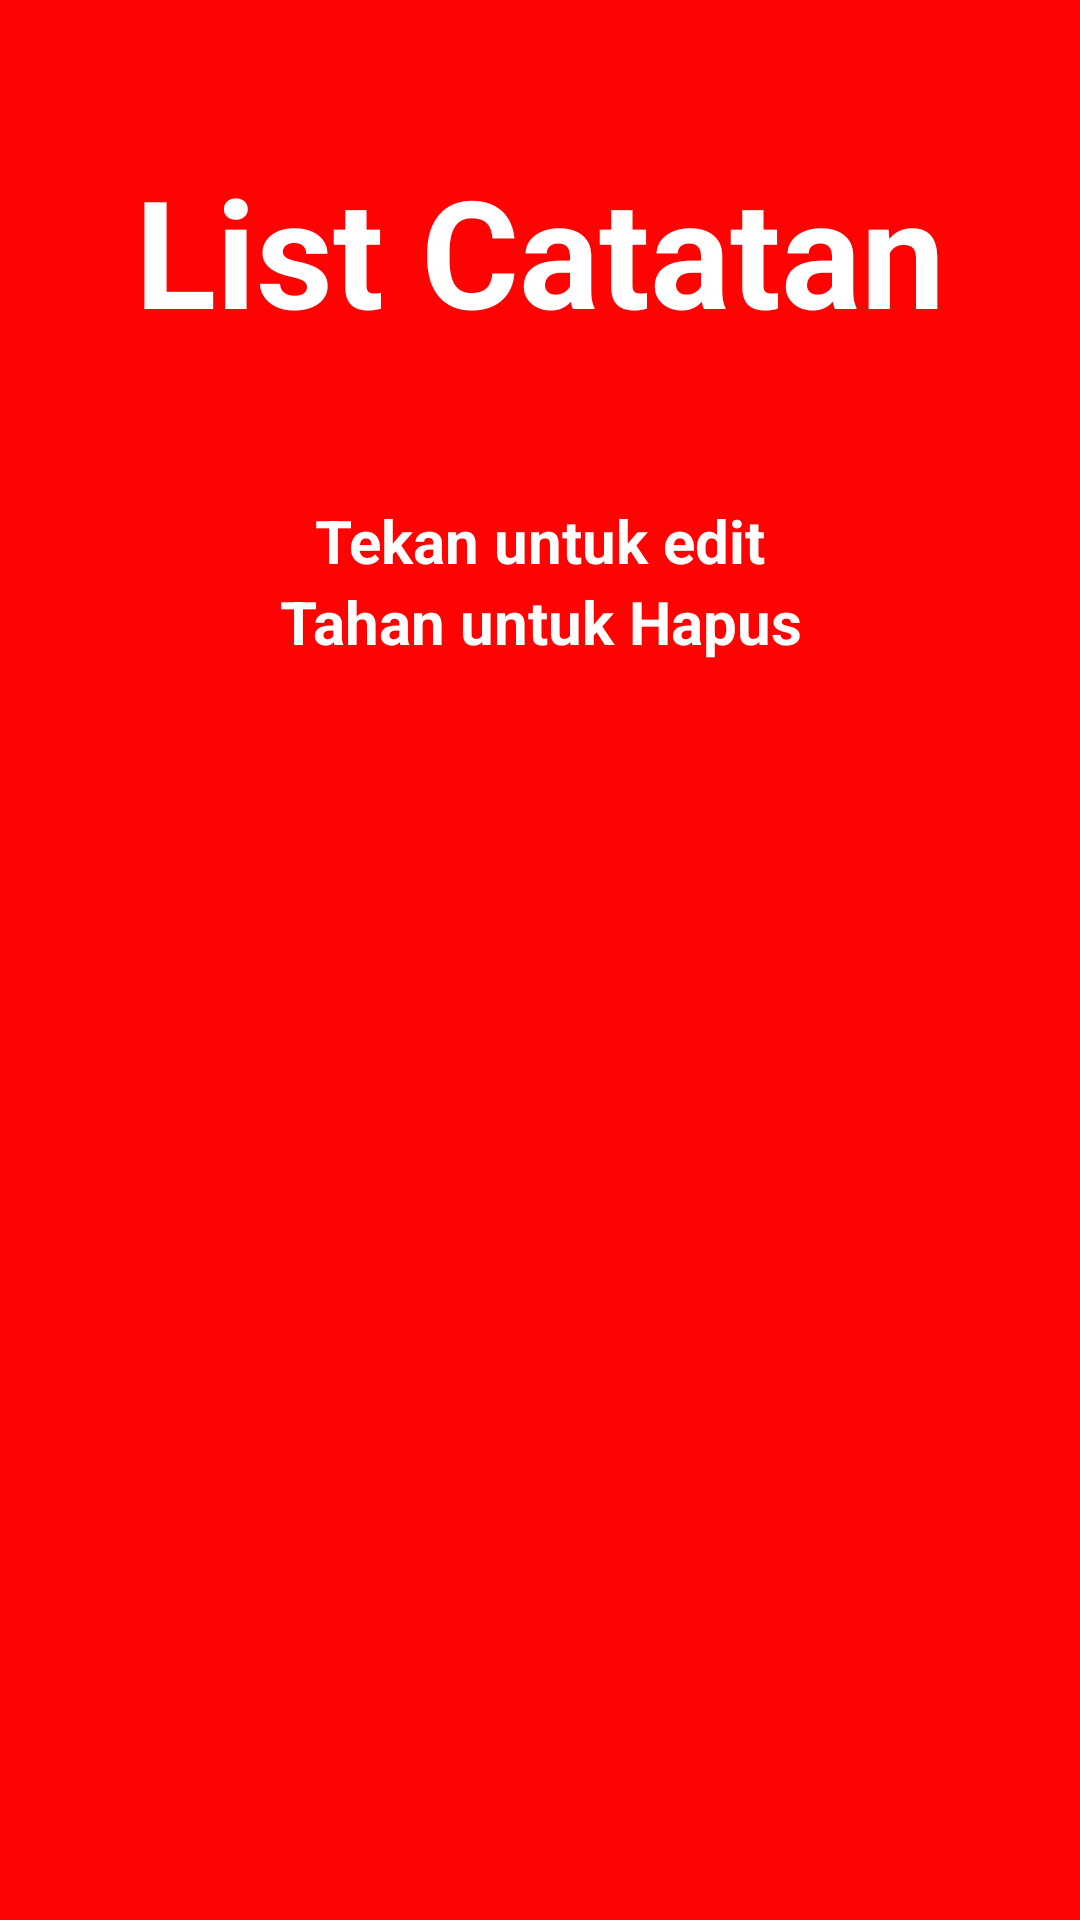

Android layout source for this screen:
<!-- AndroidManifest.xml: application theme Theme.ActionBar -->
<!-- res/layout/activity_main.xml -->
<?xml version="1.0" encoding="utf-8"?>
<RelativeLayout xmlns:android="http://schemas.android.com/apk/res/android"
    xmlns:app="http://schemas.android.com/apk/res-auto"
    xmlns:tools="http://schemas.android.com/tools"
    android:id="@+id/main"
    android:layout_width="match_parent"
    android:layout_height="match_parent"
    tools:context=".MainActivity"
    android:background="#FF0202">

    <LinearLayout
        android:id="@+id/linear"
        android:layout_marginVertical="50dp"
        android:layout_width="match_parent"
        android:layout_height="wrap_content"
        android:background="@color/white"
        android:orientation="vertical">

        <TextView
            android:layout_width="match_parent"
            android:layout_height="wrap_content"
            android:textColor="@color/white"
            android:text="List Catatan"
            android:textSize="50sp"
            android:background="#FF0202"
            android:textAlignment="center"
            android:textStyle="bold" />

        <ListView
            android:layout_width="match_parent"
            android:layout_height="wrap_content"
            android:clickable="true"
            android:id="@+id/listcatatan"/>



    </LinearLayout>

    <TextView
        android:id="@+id/hintedit"
        android:layout_width="match_parent"
        android:layout_height="wrap_content"
        android:layout_below="@+id/linear"
        android:background="#FF0202"
        android:textColor="@color/white"
        android:text="Tekan untuk edit"
        android:textAlignment="center"
        android:textSize="20sp"
        android:textStyle="bold" />

    <TextView
        android:id="@+id/hinthapus"
        android:layout_width="match_parent"
        android:layout_height="wrap_content"
        android:layout_below="@+id/hintedit"
        android:background="#FF0202"
        android:textColor="@color/white"
        android:text="Tahan untuk Hapus"
        android:textAlignment="center"
        android:textSize="20sp"
        android:textStyle="bold" />


</RelativeLayout>
<!-- resources referenced by this layout -->
<resources>
  <style name="Theme.ActionBar" parent="Theme.MaterialComponents.DayNight.DarkActionBar">
  
      </style>
  <!-- not gathered from this repository: default colours our renderer supplied (Android Studio template values) -->
  <color name="white">#FFFFFFFF</color>
</resources>
